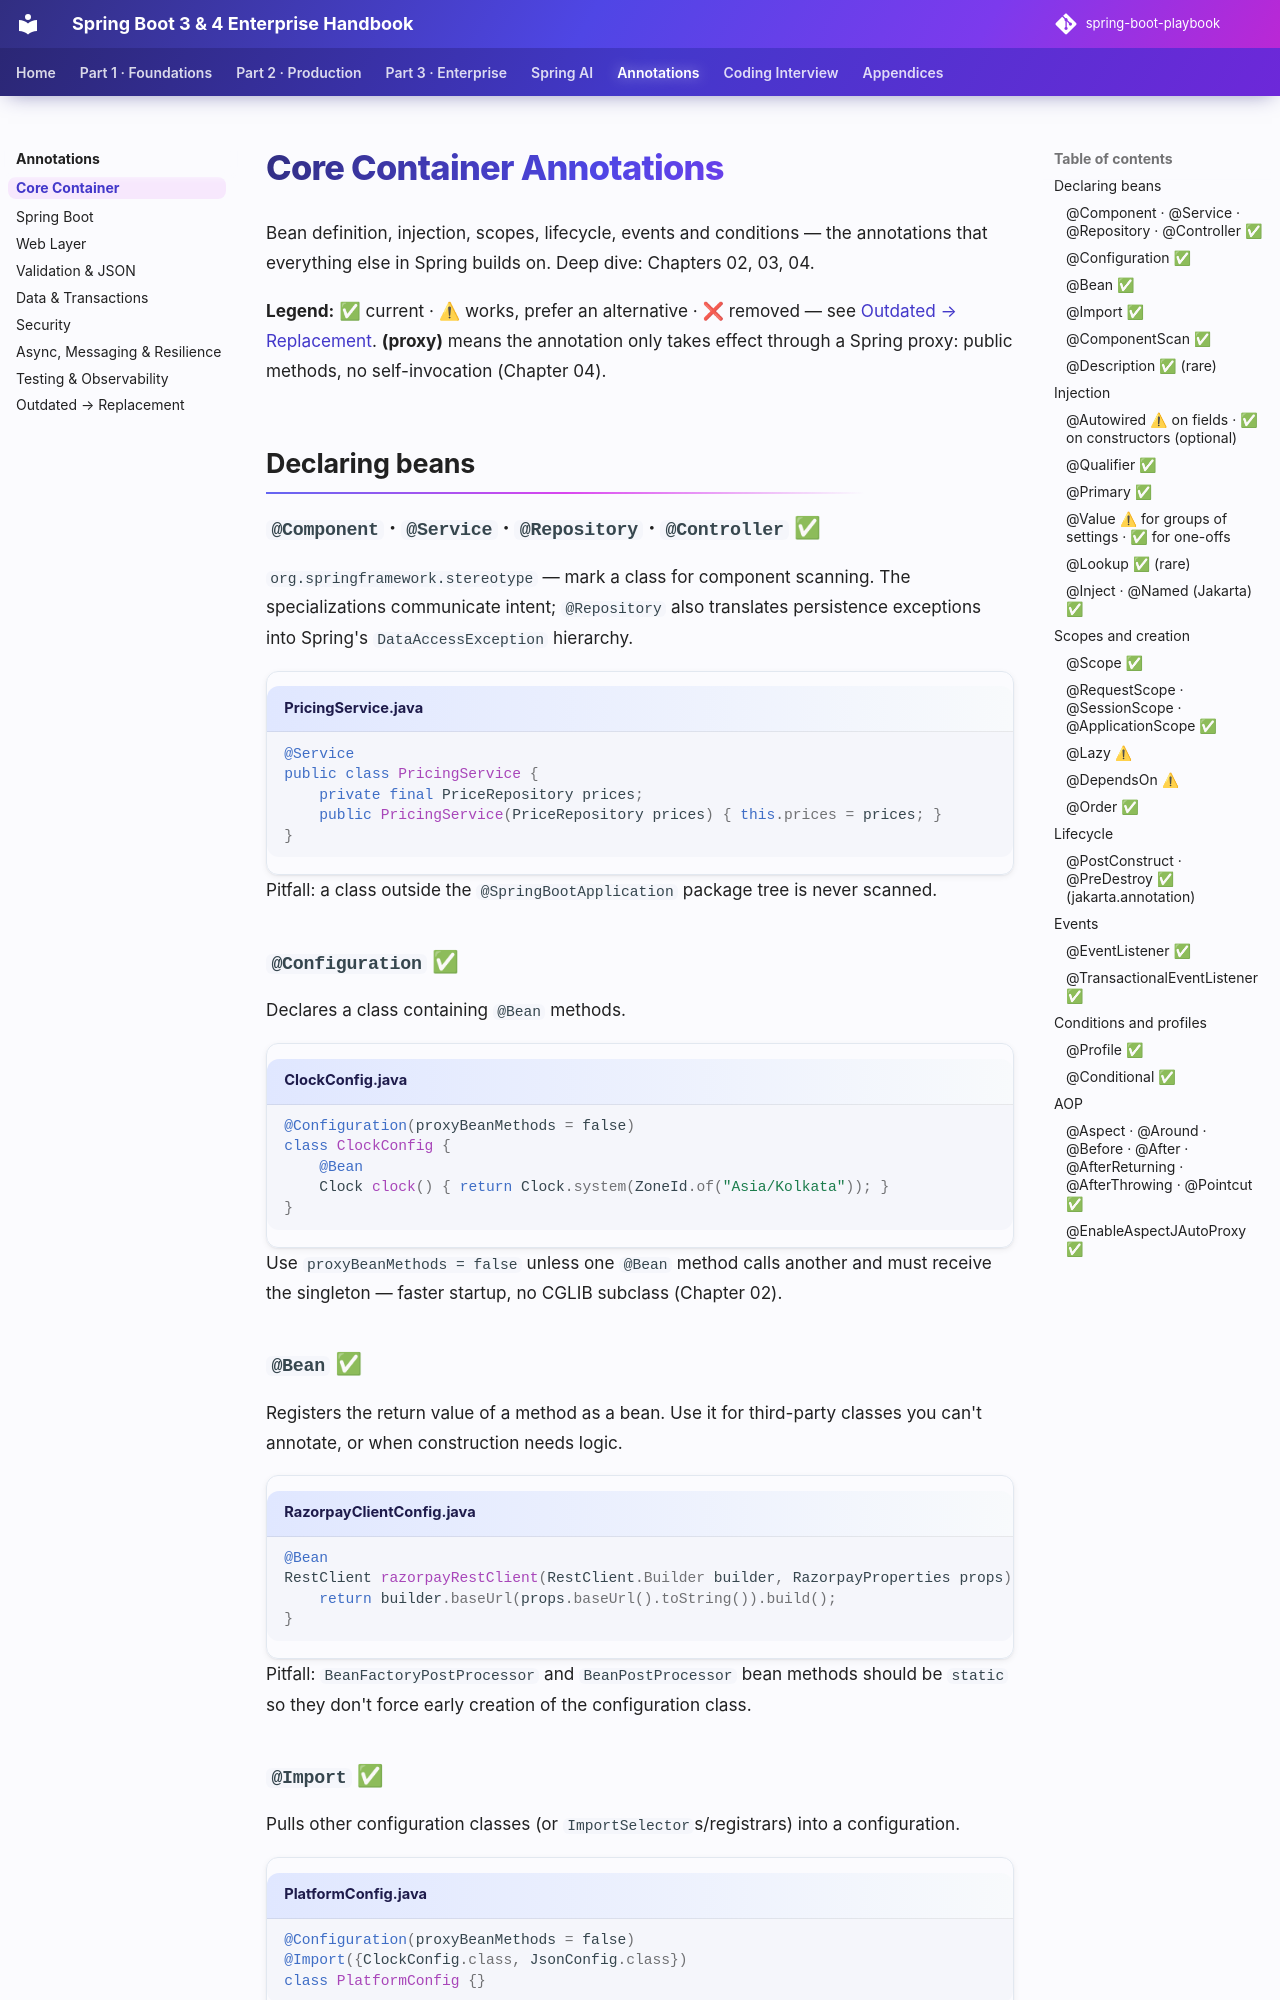

repository: khiruashish/spring-boot-playbook · page: annotations/core-container/index.html · generator: mkdocs

# Core Container Annotations

Bean definition, injection, scopes, lifecycle, events and conditions — the annotations that everything else in Spring builds on. Deep dive: Chapters 02, 03, 04.

**Legend:** ✅ current · ⚠ works, prefer an alternative · ❌ removed — see [Outdated → Replacement](deprecated.md). **(proxy)** means the annotation only takes effect through a Spring proxy: public methods, no self-invocation (Chapter 04).

## Declaring beans

### `@Component` · `@Service` · `@Repository` · `@Controller` ✅
`org.springframework.stereotype` — mark a class for component scanning. The specializations communicate intent; `@Repository` also translates persistence exceptions into Spring's `DataAccessException` hierarchy.

```java title="PricingService.java"
@Service
public class PricingService {
    private final PriceRepository prices;
    public PricingService(PriceRepository prices) { this.prices = prices; }
}
```
Pitfall: a class outside the `@SpringBootApplication` package tree is never scanned.

### `@Configuration` ✅
Declares a class containing `@Bean` methods.

```java title="ClockConfig.java"
@Configuration(proxyBeanMethods = false)
class ClockConfig {
    @Bean
    Clock clock() { return Clock.system(ZoneId.of("Asia/Kolkata")); }
}
```
Use `proxyBeanMethods = false` unless one `@Bean` method calls another and must receive the singleton — faster startup, no CGLIB subclass (Chapter 02).

### `@Bean` ✅
Registers the return value of a method as a bean. Use it for third-party classes you can't annotate, or when construction needs logic.

```java title="RazorpayClientConfig.java"
@Bean
RestClient razorpayRestClient(RestClient.Builder builder, RazorpayProperties props) {
    return builder.baseUrl(props.baseUrl().toString()).build();
}
```
Pitfall: `BeanFactoryPostProcessor` and `BeanPostProcessor` bean methods should be `static` so they don't force early creation of the configuration class.
